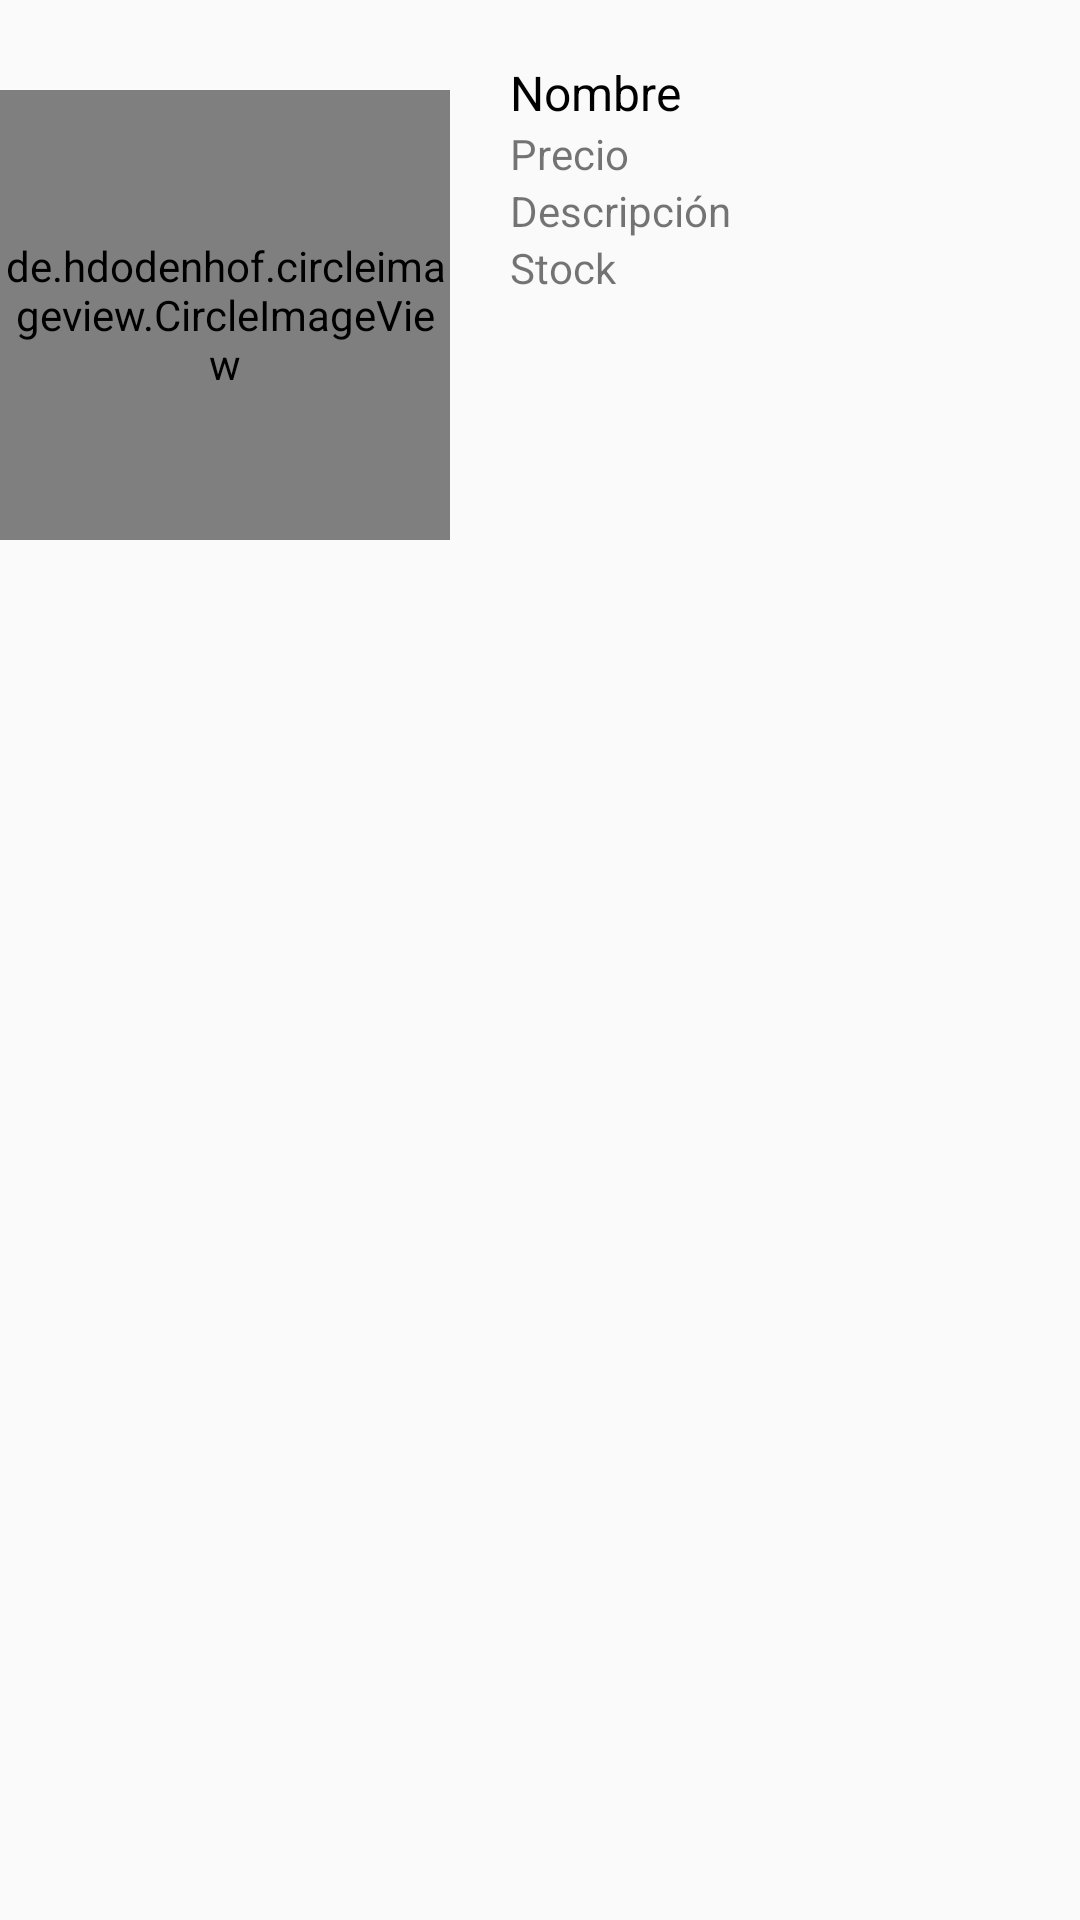

Produce the Android XML layout that renders to this screen, including the resource entries it uses.
<!-- AndroidManifest.xml: application theme Theme.AppCompat.Light.NoActionBar -->
<!-- res/layout/cardview_productos.xml -->
<?xml version="1.0" encoding="utf-8"?>
<FrameLayout xmlns:android="http://schemas.android.com/apk/res/android"
    xmlns:app="http://schemas.android.com/apk/res-auto"
    xmlns:tools="http://schemas.android.com/tools"
    android:layout_width="match_parent"
    android:layout_height="wrap_content"
    android:layout_marginTop="10dp"
    android:layout_marginBottom="10dp"
    android:layout_marginRight="25dp"
    android:layout_marginLeft="25dp"
    >

    <LinearLayout
        android:id="@+id/frameLayoutPsicologos2"
        android:layout_width="match_parent"
        android:layout_height="200dp"
        android:gravity="center_vertical"
        android:paddingTop="10dp"
        android:orientation="horizontal"
        android:visibility="visible">

        <de.hdodenhof.circleimageview.CircleImageView
            android:id="@+id/civDatiles"
            android:layout_width="150dp"
            android:layout_height="150dp"
            android:src="@drawable/ic_person_grey"
            app:civ_circle_background_color="#757575"/>

        <LinearLayout
            android:layout_width="match_parent"
            android:layout_height="match_parent"
            android:layout_marginLeft="20dp"
            android:layout_weight="1"
            android:orientation="vertical">

            <TextView
                android:id="@+id/nombreYCategoria"
                android:layout_width="wrap_content"
                android:layout_height="wrap_content"
                android:paddingTop="10dp"
                android:text="Nombre"
                android:textColor="@color/black"
                android:layout_marginRight="5dp"
                android:textSize="16dp" />

            <TextView
                android:id="@+id/precio"
                android:layout_width="wrap_content"
                android:layout_height="wrap_content"
                android:maxLines="1"
                android:text="Precio"
                android:textSize="14dp" />

            <TextView
                android:id="@+id/descripcion"
                android:layout_width="wrap_content"
                android:layout_height="wrap_content"
                android:text="Descripción"
                android:textSize="14dp" />

            <TextView
                android:id="@+id/stock"
                android:layout_width="wrap_content"
                android:layout_height="wrap_content"
                android:text="Stock"
                android:textSize="14dp" />

        </LinearLayout>

    </LinearLayout>

</FrameLayout>
<!-- resources referenced by this layout -->
<resources>

  <!-- not gathered from this repository: default colours our renderer supplied (Android Studio template values) -->
  <color name="black">#FF000000</color>
</resources>
